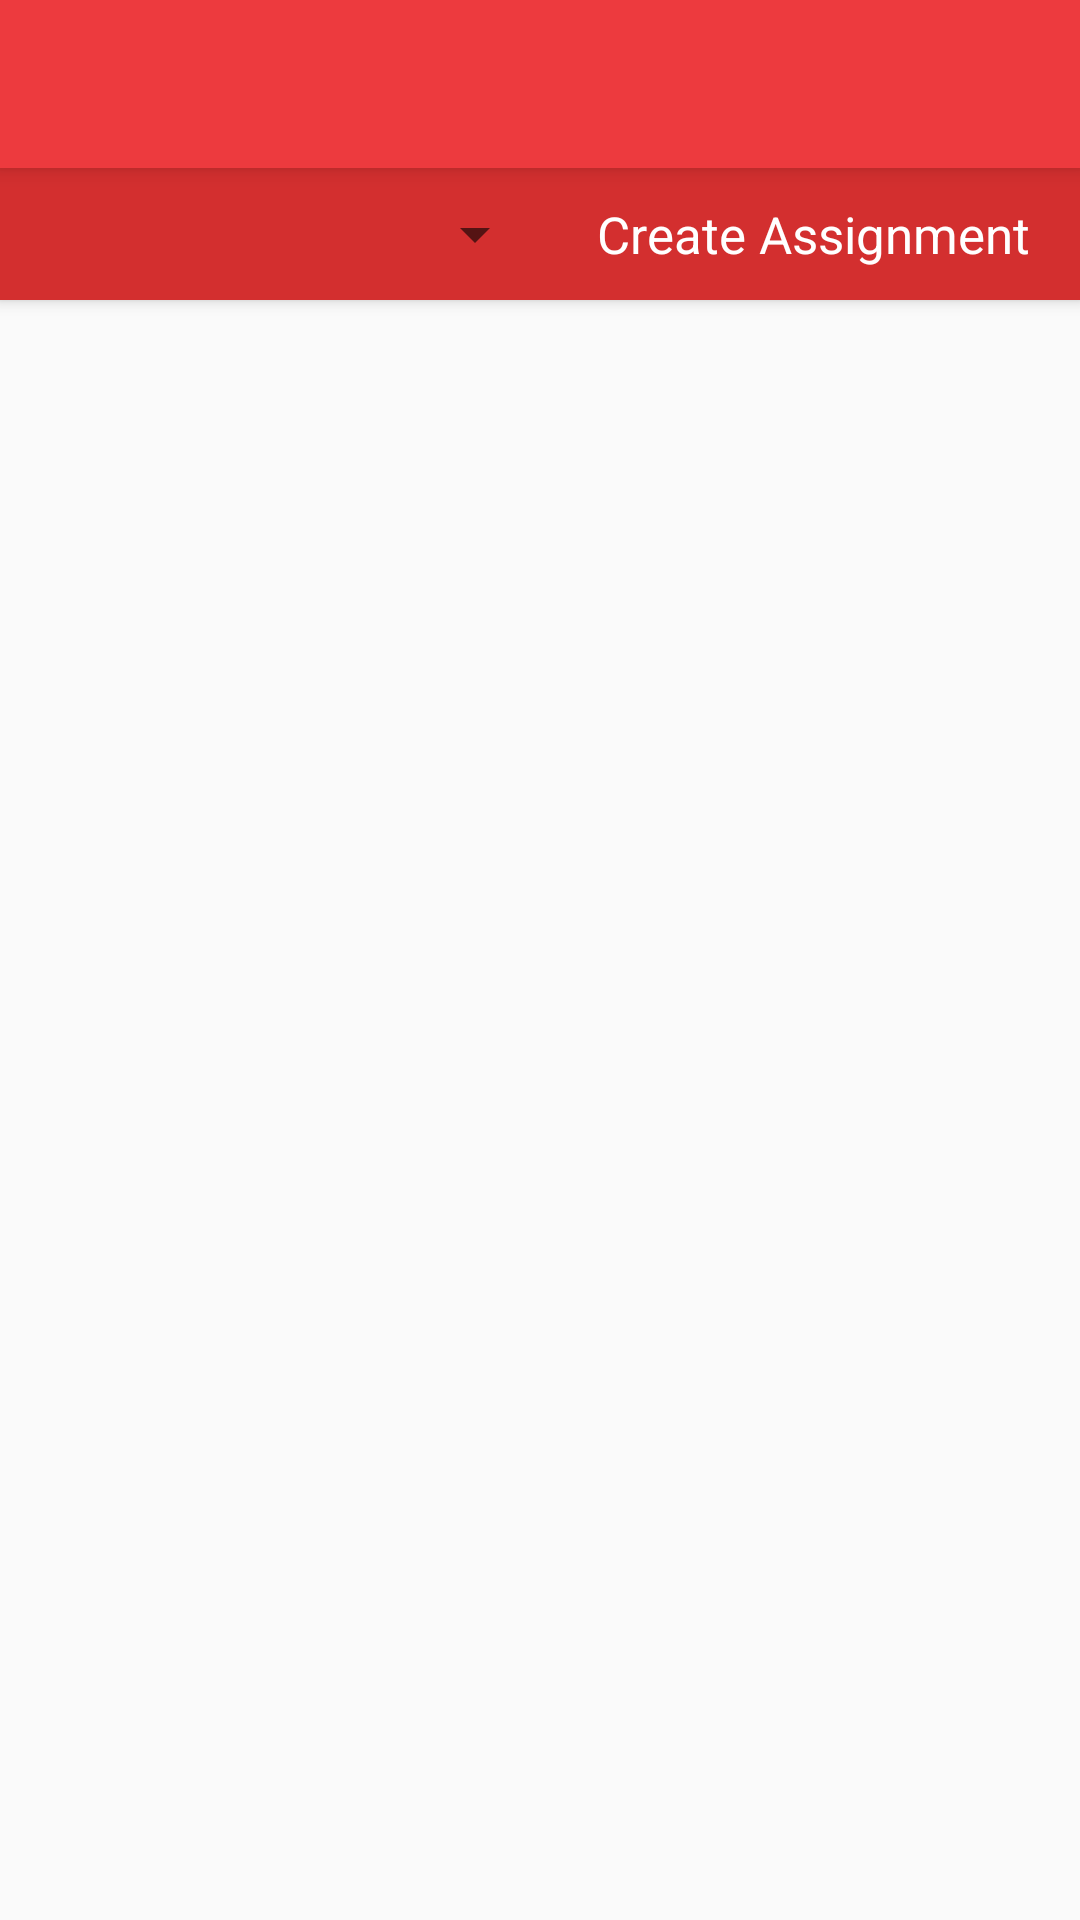

Android layout source for this screen:
<!-- AndroidManifest.xml: application theme AppTheme -->
<!-- res/layout/activity_assignment.xml -->
<?xml version="1.0" encoding="utf-8"?>
<android.support.design.widget.CoordinatorLayout xmlns:android="http://schemas.android.com/apk/res/android"
    xmlns:app="http://schemas.android.com/apk/res-auto"
    xmlns:tools="http://schemas.android.com/tools"
    android:layout_width="match_parent"
    android:layout_height="match_parent"
    android:fitsSystemWindows="true"
    tools:context="com.example.redtick.Activity.Assignment">

    <android.support.design.widget.AppBarLayout
        android:layout_width="match_parent"
        android:layout_height="wrap_content"
        android:theme="@style/AppTheme.AppBarOverlay">

        <android.support.v7.widget.Toolbar
            android:id="@+id/toolbar"
            android:layout_width="match_parent"
            android:layout_height="?attr/actionBarSize"
            android:background="?attr/colorPrimary"
            app:popupTheme="@style/AppTheme.PopupOverlay" />

    </android.support.design.widget.AppBarLayout>

    <include layout="@layout/content_assignment" />



</android.support.design.widget.CoordinatorLayout>
<!-- res/layout/content_assignment.xml (included above) -->
<?xml version="1.0" encoding="utf-8"?>
<RelativeLayout xmlns:android="http://schemas.android.com/apk/res/android"
    xmlns:app="http://schemas.android.com/apk/res-auto"
    xmlns:tools="http://schemas.android.com/tools"
    android:layout_width="match_parent"
    android:layout_height="match_parent"
    app:layout_behavior="@string/appbar_scrolling_view_behavior"
    tools:context=".Activities.AssignmentActivity"
    tools:showIn="@layout/activity_assignment">

    <LinearLayout xmlns:android="http://schemas.android.com/apk/res/android"
        android:layout_width="match_parent"
        android:layout_height="match_parent"
        android:orientation="vertical">

        <android.support.v7.widget.CardView
            android:id="@+id/submitlayout"
            android:layout_width="match_parent"
            android:layout_height="wrap_content"
            app:cardBackgroundColor="@color/colorPrimaryDark"
            app:cardCornerRadius="0dp"
            app:cardElevation="3dp"
            app:cardPreventCornerOverlap="false">

            <LinearLayout
                android:layout_width="match_parent"
                android:layout_height="match_parent"
                android:weightSum="2"
                android:orientation="horizontal"
                android:paddingBottom="@dimen/big_padding"
                android:paddingTop="@dimen/big_padding">

                <Spinner
                    android:id="@+id/course_spinner"
                    android:layout_width="0dp"
                    android:layout_weight="1"
                    android:layout_height="wrap_content"
                    android:layout_marginLeft="5dp" />

                <TextView
                    android:id="@+id/create"
                    android:layout_width="0dp"
                    android:layout_weight="1"
                    android:layout_height="match_parent"
                    android:layout_gravity="center_horizontal"
                    android:background="@drawable/item_top_bg"
                    android:gravity="center"
                    android:textColor="@color/md_white_1000"
                    android:textSize="17sp"
                    android:textStyle="normal"
                    android:text="Create Assignment" />


            </LinearLayout>
        </android.support.v7.widget.CardView>


        <android.support.v7.widget.RecyclerView
            android:id="@+id/recycler_view"
            android:layout_width="match_parent"
            android:layout_height="match_parent"
            android:paddingTop="@dimen/big_margin" />
    </LinearLayout>

</RelativeLayout>
<!-- resources referenced by this layout -->
<resources>
  <color name="colorPrimaryDark">#D32F2F</color>
  <color name="md_white_1000">#ffffff</color>
  <dimen name="big_margin">15dp</dimen>
  <dimen name="big_padding">10dp</dimen>
  <dimen name="fab_margin">16dp</dimen>
  <style name="AppTheme.AppBarOverlay" parent="ThemeOverlay.AppCompat.Dark.ActionBar" />
  <style name="AppTheme.PopupOverlay" parent="ThemeOverlay.AppCompat.Light" />
  <style name="AppTheme" parent="Theme.AppCompat.Light.DarkActionBar">
          
          <item name="colorPrimary">@color/colorPrimary</item>
          <item name="colorPrimaryDark">@color/colorPrimaryDark</item>
          <item name="colorAccent">@color/colorAccent</item>
      </style>
  <color name="colorPrimary">#ED3A3E</color>
  <color name="colorAccent">@color/md_amber_500</color>
  <color name="md_amber_500">#FFC107</color>
</resources>
